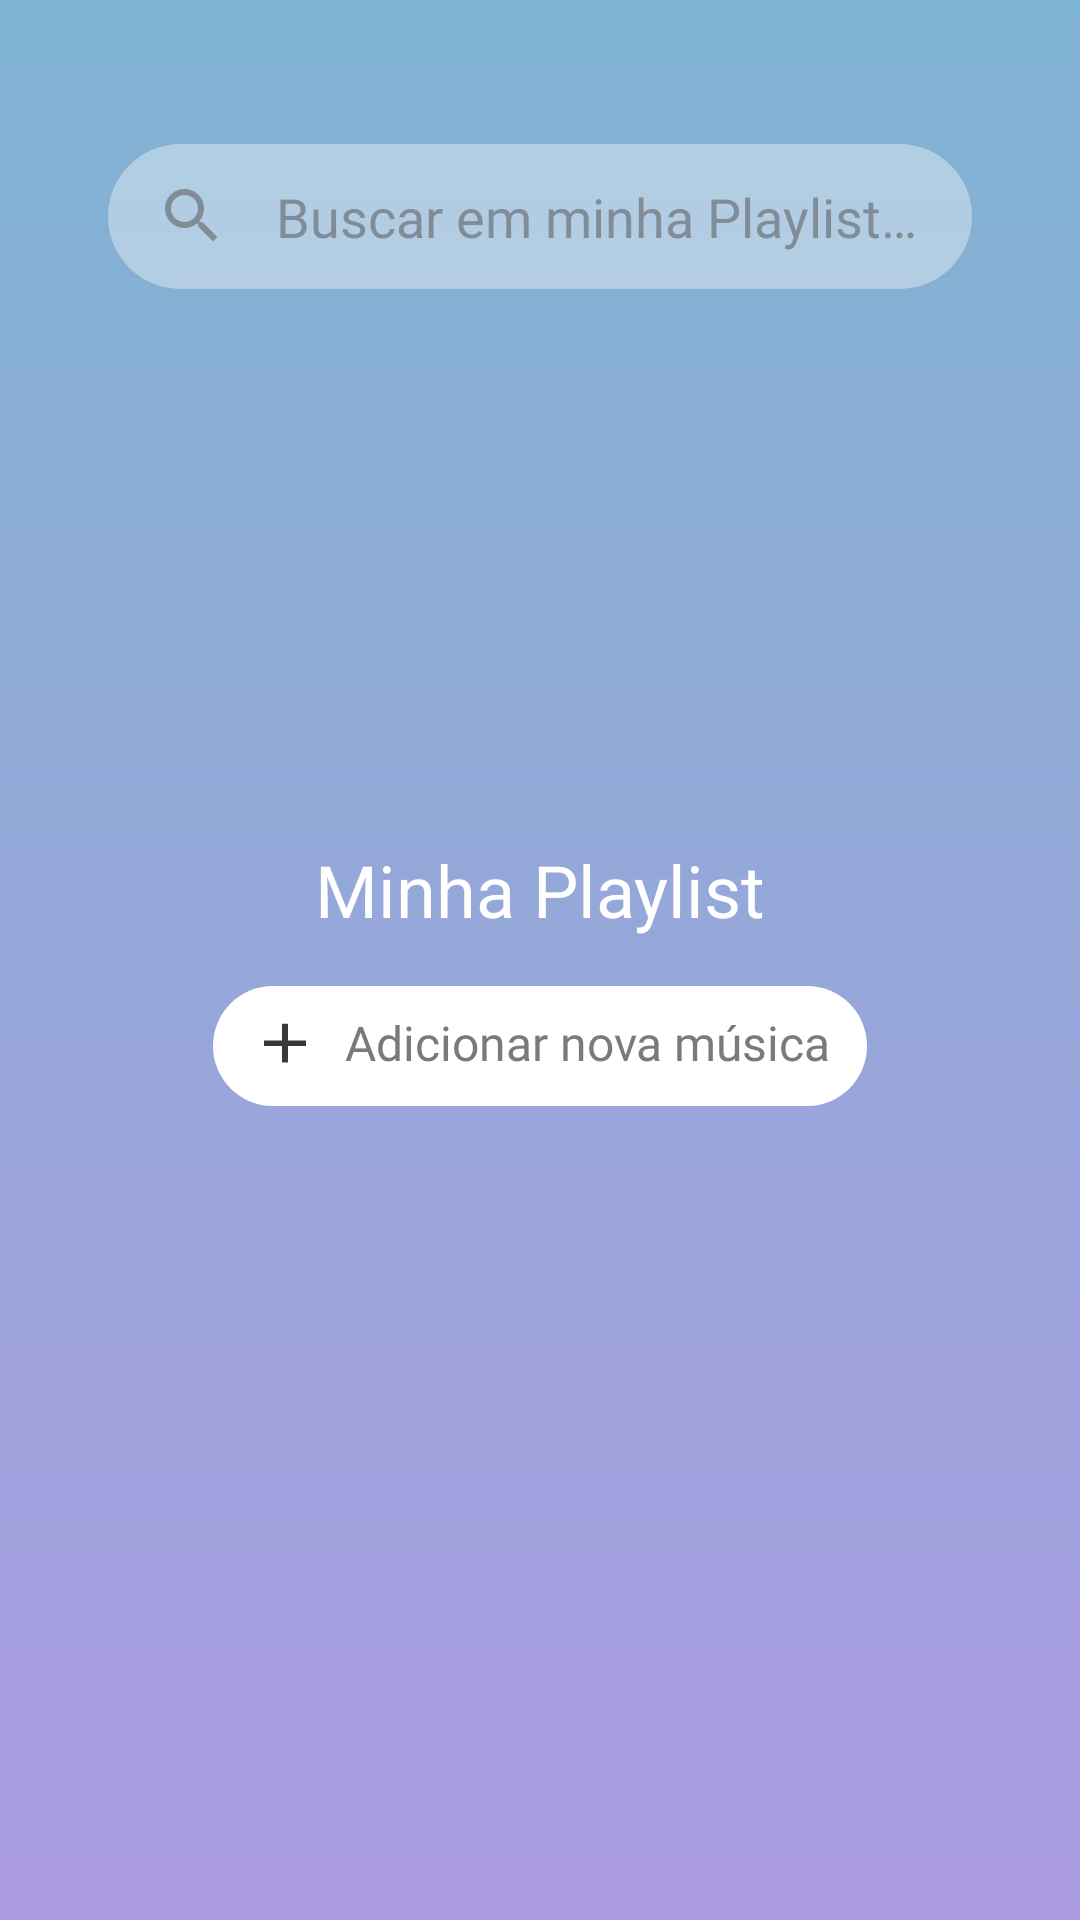

Produce the Android XML layout that renders to this screen, including the resource entries it uses.
<!-- AndroidManifest.xml: application theme Theme.Spectacle -->
<!-- res/layout/fragment_my_music_playlist.xml -->
<?xml version="1.0" encoding="utf-8"?>
<androidx.core.widget.NestedScrollView xmlns:android="http://schemas.android.com/apk/res/android"
    xmlns:app="http://schemas.android.com/apk/res-auto"
    xmlns:tools="http://schemas.android.com/tools"
    android:layout_width="match_parent"
    android:layout_height="match_parent"
    android:fillViewport="true"
    tools:context=".ui.fragment.home.MyMusicPlaylistFragment">

    <androidx.constraintlayout.widget.ConstraintLayout
        android:id="@+id/clContent"
        android:layout_width="match_parent"
        android:layout_height="match_parent"
        android:background="@drawable/bg_gradient_screen_default">

        <androidx.appcompat.widget.AppCompatImageView
            android:id="@+id/ivBack"
            android:layout_width="wrap_content"
            android:layout_height="wrap_content"
            android:layout_margin="16dp"
            android:padding="8dp"
            app:layout_constraintStart_toStartOf="parent"
            app:layout_constraintTop_toTopOf="parent"
            app:srcCompat="@drawable/ic_arrow_back" />

        <androidx.appcompat.widget.AppCompatEditText
            android:id="@+id/etSearchPlaylistMusic"
            style="@style/SearchEditText"
            android:layout_width="0dp"
            android:layout_height="wrap_content"
            android:layout_marginHorizontal="36dp"
            android:layout_marginTop="16dp"
            android:drawableStart="@drawable/ic_search"
            android:drawablePadding="16dp"
            android:hint="@string/hint_search_my_music_playlist"
            android:inputType="textAutoComplete"
            android:paddingHorizontal="16dp"
            android:paddingVertical="12dp"
            app:layout_constraintEnd_toEndOf="parent"
            app:layout_constraintStart_toStartOf="parent"
            app:layout_constraintTop_toBottomOf="@+id/ivBack" />

        <androidx.appcompat.widget.AppCompatTextView
            android:id="@+id/tvMyMusicPlaylistTitle"
            style="@style/TitleText"
            android:layout_width="0dp"
            android:layout_height="wrap_content"
            android:layout_marginHorizontal="24dp"
            android:layout_marginTop="8dp"
            android:text="@string/my_playlist_title"
            android:textAlignment="center"
            app:layout_constraintEnd_toEndOf="parent"
            app:layout_constraintStart_toStartOf="parent"
            app:layout_constraintTop_toBottomOf="@+id/flwAlbumCoverPreviews" />

        <androidx.appcompat.widget.AppCompatTextView
            android:id="@+id/tvAddNewMusic"
            style="@style/ActionText"
            android:layout_width="wrap_content"
            android:layout_height="wrap_content"
            android:layout_marginTop="16dp"
            android:background="@drawable/bg_rounded_edit_text"
            android:drawableStart="@drawable/ic_add"
            android:drawablePadding="8dp"
            android:paddingHorizontal="12dp"
            android:paddingVertical="8dp"
            android:text="@string/add_new_music"
            android:textColor="@color/gray"
            app:layout_constraintEnd_toEndOf="parent"
            app:layout_constraintStart_toStartOf="parent"
            app:layout_constraintTop_toBottomOf="@+id/tvMyMusicPlaylistTitle" />

        <androidx.recyclerview.widget.RecyclerView
            android:id="@+id/rvMyMusicPlaylist"
            android:layout_width="0dp"
            android:layout_height="0dp"
            android:layout_margin="16dp"
            android:scrollbars="vertical"
            app:layoutManager="androidx.recyclerview.widget.LinearLayoutManager"
            app:layout_constraintBottom_toBottomOf="parent"
            app:layout_constraintEnd_toEndOf="parent"
            app:layout_constraintStart_toStartOf="parent"
            app:layout_constraintTop_toBottomOf="@+id/tvAddNewMusic"
            tools:itemCount="20"
            tools:listitem="@layout/item_my_music" />

        <androidx.appcompat.widget.AppCompatImageView
            android:id="@+id/ivFirstAlbumCoverPreview"
            android:layout_width="80dp"
            android:layout_height="80dp"
            android:visibility="gone"
            app:srcCompat="@drawable/ic_album"
            tools:visibility="visible" />

        <androidx.appcompat.widget.AppCompatImageView
            android:id="@+id/ivSecondAlbumCoverPreview"
            android:layout_width="80dp"
            android:layout_height="80dp"
            android:visibility="gone"
            tools:ignore="MissingConstraints"
            tools:srcCompat="@drawable/example_album_cover"
            tools:visibility="visible" />

        <androidx.appcompat.widget.AppCompatImageView
            android:id="@+id/ivThirdAlbumCoverPreview"
            android:layout_width="80dp"
            android:layout_height="80dp"
            android:visibility="gone"
            tools:ignore="MissingConstraints"
            tools:srcCompat="@drawable/example_album_cover"
            tools:visibility="visible" />

        <androidx.appcompat.widget.AppCompatImageView
            android:id="@+id/ivFourthAlbumCoverPreview"
            android:layout_width="80dp"
            android:layout_height="80dp"
            android:visibility="gone"
            tools:ignore="MissingConstraints"
            tools:srcCompat="@drawable/example_album_cover"
            tools:visibility="visible" />

        <androidx.constraintlayout.helper.widget.Flow
            android:id="@+id/flwAlbumCoverPreviews"
            android:layout_width="160dp"
            android:layout_height="160dp"
            android:layout_margin="16dp"
            app:constraint_referenced_ids="ivFirstAlbumCoverPreview, ivSecondAlbumCoverPreview, ivThirdAlbumCoverPreview, ivFourthAlbumCoverPreview"
            app:flow_maxElementsWrap="2"
            app:flow_wrapMode="chain"
            app:layout_constraintEnd_toEndOf="parent"
            app:layout_constraintStart_toStartOf="parent"
            app:layout_constraintTop_toBottomOf="@+id/etSearchPlaylistMusic" />

    </androidx.constraintlayout.widget.ConstraintLayout>

</androidx.core.widget.NestedScrollView>
<!-- res/layout/item_my_music.xml (included above) -->
<?xml version="1.0" encoding="utf-8"?>
<androidx.constraintlayout.widget.ConstraintLayout xmlns:android="http://schemas.android.com/apk/res/android"
    xmlns:app="http://schemas.android.com/apk/res-auto"
    xmlns:tools="http://schemas.android.com/tools"
    android:layout_width="match_parent"
    android:layout_height="wrap_content"
    tools:background="@drawable/bg_gradient_screen_default"
    app:layout_constraintBottom_toBottomOf="parent"
    app:layout_constraintStart_toStartOf="parent"
    app:layout_constraintTop_toTopOf="parent">

    <androidx.appcompat.widget.AppCompatImageView
        android:id="@+id/ivAlbumCover"
        android:layout_width="64dp"
        android:layout_height="64dp"
        android:layout_margin="8dp"
        app:layout_constraintBottom_toBottomOf="parent"
        app:layout_constraintStart_toStartOf="parent"
        app:layout_constraintTop_toTopOf="parent"
        app:layout_constraintVertical_bias="0"
        tools:srcCompat="@drawable/example_album_cover" />

    <androidx.appcompat.widget.AppCompatTextView
        android:id="@+id/tvTitle"
        style="@style/ItemMusicTitleText"
        android:layout_width="0dp"
        android:layout_height="wrap_content"
        android:layout_margin="8dp"
        app:layout_constraintEnd_toEndOf="parent"
        app:layout_constraintStart_toEndOf="@+id/ivAlbumCover"
        app:layout_constraintTop_toTopOf="@+id/ivAlbumCover"
        tools:text="Formation" />

    <androidx.appcompat.widget.AppCompatTextView
        android:id="@+id/tvArtist"
        style="@style/ItemMusicArtistText"
        android:layout_width="0dp"
        android:layout_height="wrap_content"
        android:layout_marginHorizontal="8dp"
        android:layout_marginBottom="8dp"
        app:layout_constraintBottom_toBottomOf="@+id/ivAlbumCover"
        app:layout_constraintEnd_toEndOf="parent"
        app:layout_constraintStart_toEndOf="@+id/ivAlbumCover"
        app:layout_constraintTop_toBottomOf="@+id/tvTitle"
        app:layout_constraintVertical_bias="0"
        tools:text="Beyoncé" />

</androidx.constraintlayout.widget.ConstraintLayout>
<!-- resources referenced by this layout -->
<resources>
  <color name="gray">#FF7A7A7A</color>
  <!-- drawable bg_gradient_screen_default (drawable) -->
  <?xml version="1.0" encoding="utf-8"?>
  <shape xmlns:android="http://schemas.android.com/apk/res/android">
      <gradient
          android:angle="90"
          android:endColor="@color/light_blue"
          android:startColor="@color/light_purple" />
  </shape>
  <!-- drawable bg_rounded_edit_text (drawable) -->
  <?xml version="1.0" encoding="utf-8"?>
  <shape xmlns:android="http://schemas.android.com/apk/res/android">
      <corners android:radius="48dp"/>
      <solid android:color="@color/white" />
  </shape>
  <!-- drawable ic_add (drawable) -->
  <vector android:height="24dp" android:tint="@color/dark_gray"
      android:viewportHeight="26" android:viewportWidth="24"
      android:width="24dp" xmlns:android="http://schemas.android.com/apk/res/android">
      <path android:fillColor="@android:color/white" android:pathData="M19,13h-6v6h-2v-6H5v-2h6V5h2v6h6v2z"/>
  </vector>
  <string name="add_new_music">Adicionar nova música</string>
  <string name="hint_search_my_music_playlist">Buscar em minha Playlist…</string>
  <string name="my_playlist_title">Minha Playlist</string>
  <style name="ActionText" parent="BaseText">
          <item name="android:fontFamily">@font/montserrat_bold</item>
          <item name="android:textSize">16sp</item>
      </style>
  <style name="ItemMusicArtistText" parent="TextAppearance.AppCompat">
          <item name="android:fontFamily">@font/montserrat_light</item>
          <item name="android:textColor">@color/black</item>
      </style>
  <style name="ItemMusicTitleText" parent="TextAppearance.AppCompat">
          <item name="android:fontFamily">@font/montserrat_medium</item>
          <item name="android:textColor">@color/black</item>
          <item name="android:textSize">18sp</item>
      </style>
  <style name="SearchEditText" parent="Widget.AppCompat.EditText">
          <item name="android:fontFamily">@font/montserrat_light</item>
          <item name="android:textColor">@color/medium_gray_transparent</item>
          <item name="android:textColorHint">@color/medium_gray_transparent</item>
          <item name="android:background">@drawable/bg_rounded_edit_text_transparent</item>
          <item name="android:backgroundTint">@color/light_gray_transparent</item>
      </style>
  <style name="TitleText" parent="BaseText">
          <item name="android:fontFamily">@font/montserrat_bold</item>
          <item name="android:textSize">24sp</item>
      </style>
  <color name="light_blue">#7FB3D2</color>
  <color name="light_purple">#AC9BE1</color>
  <color name="white">#FFFFFFFF</color>
  <color name="dark_gray">#FF393939</color>
  <color name="medium_gray_transparent">#88555555</color>
  <style name="BaseText" parent="TextAppearance.AppCompat">
          <item name="android:fontFamily">@font/montserrat_regular</item>
          <item name="android:textColor">@color/white</item>
      </style>
  <color name="black">#FF000000</color>
  <!-- drawable bg_rounded_edit_text_transparent (drawable) -->
  <?xml version="1.0" encoding="utf-8"?>
  <shape xmlns:android="http://schemas.android.com/apk/res/android">
      <corners android:radius="48dp"/>
      <solid android:color="@color/white_transparent" />
  </shape>
  <color name="light_gray_transparent">#BBFAFAFA</color>
  <color name="dark_purple">#765597</color>
  <color name="dark_blue">#427B9C</color>
  <color name="white_transparent">#88FFFFFF</color>
</resources>
